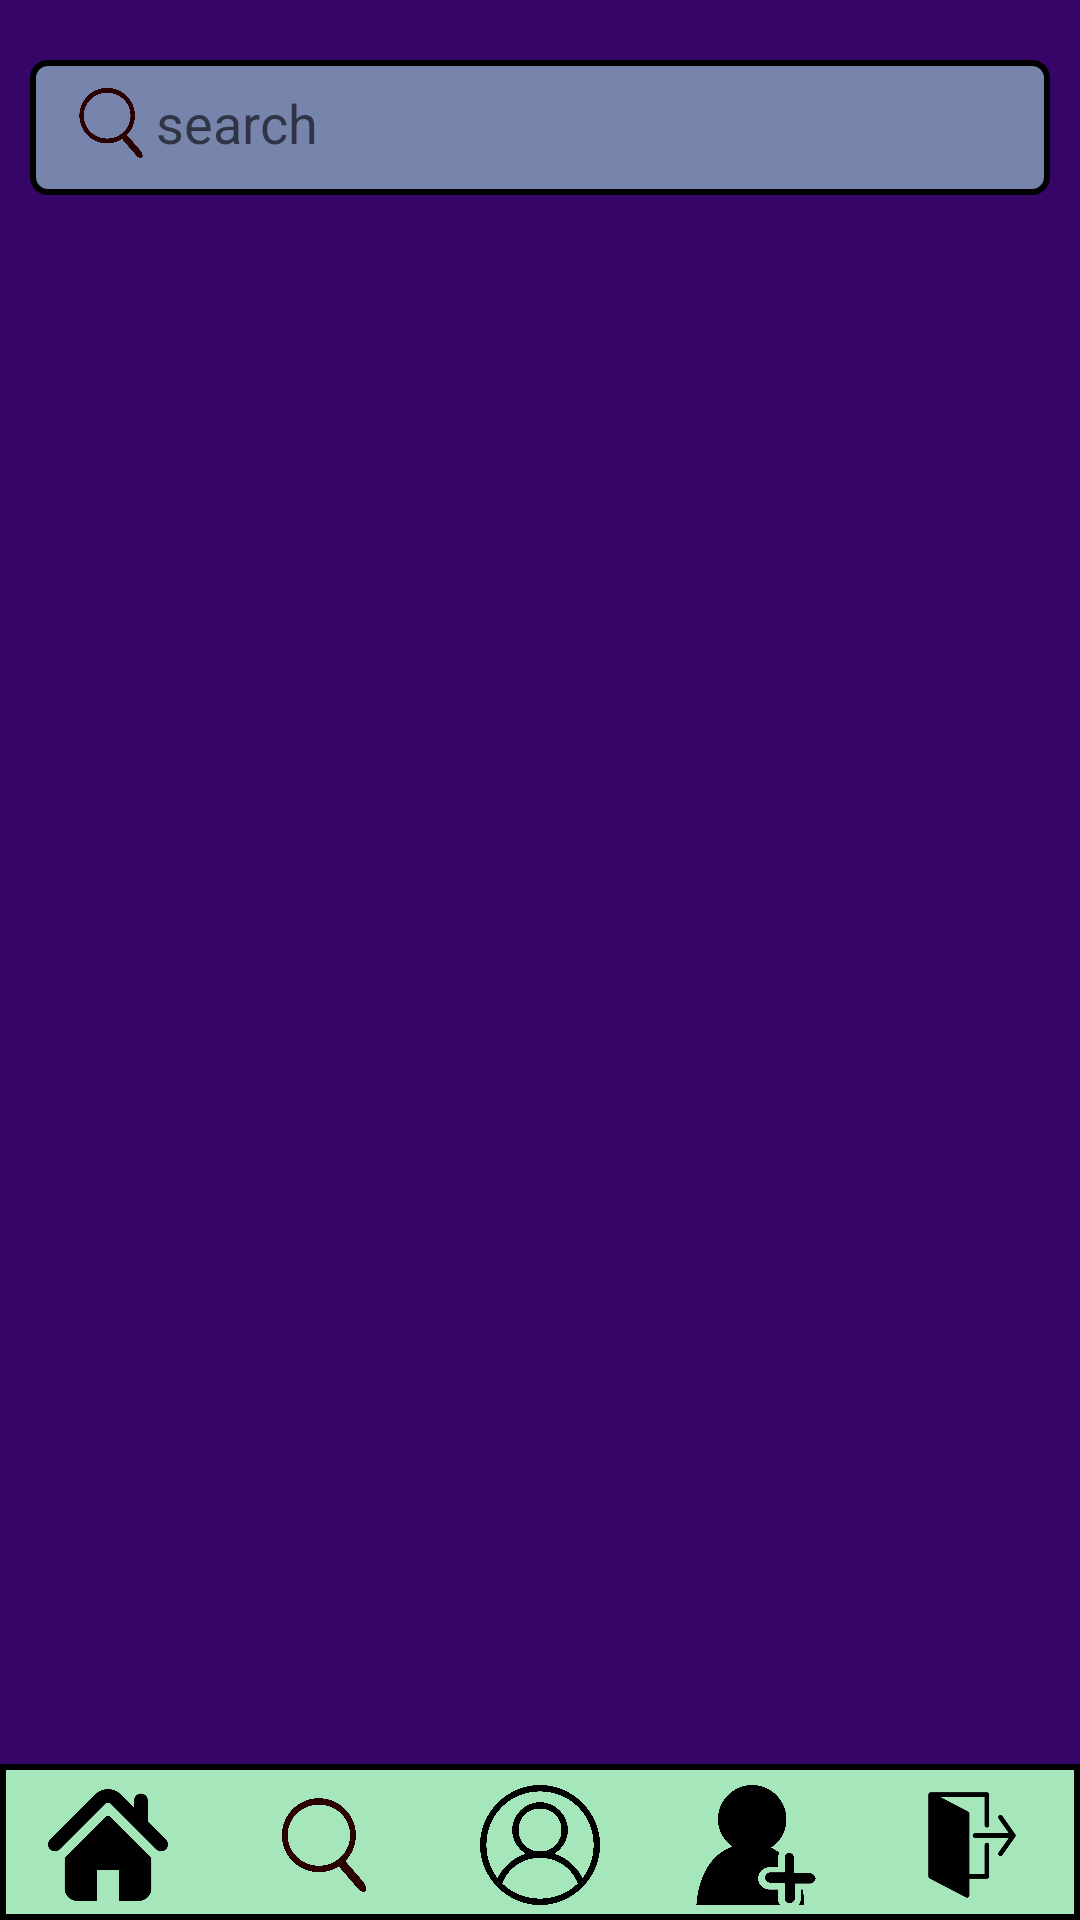

Android layout source for this screen:
<!-- AndroidManifest.xml: application theme Theme.Projeto_dam -->
<!-- res/layout/friends.xml -->
<?xml version="1.0" encoding="utf-8"?>
<androidx.constraintlayout.widget.ConstraintLayout xmlns:android="http://schemas.android.com/apk/res/android"
    xmlns:app="http://schemas.android.com/apk/res-auto"
    xmlns:tools="http://schemas.android.com/tools"
    android:layout_width="match_parent"
    android:layout_height="match_parent"
    android:background="@color/DeepViolet"
    tools:context=".EditUserProfile">


    <ScrollView
        android:layout_width="match_parent"
        android:layout_height="match_parent"
        app:layout_constraintBottom_toBottomOf="parent"
        app:layout_constraintEnd_toEndOf="parent"
        app:layout_constraintHorizontal_bias="0.0"
        app:layout_constraintStart_toStartOf="parent"
        app:layout_constraintTop_toTopOf="parent"
        tools:ignore="MissingConstraints,ScrollViewCount">


        <LinearLayout
            android:id="@+id/layoutMain"
            android:layout_width="match_parent"
            android:layout_height="wrap_content"
            android:orientation="vertical">






            <LinearLayout
                android:layout_width="match_parent"
                android:layout_height="45dp"
                android:layout_marginStart="10dp"
                android:layout_marginTop="20dp"
                android:layout_marginEnd="10dp"
                android:background="@drawable/border_friends"
                android:orientation="horizontal"
                android:paddingBottom="5dp">

                <ImageButton
                    android:layout_width="30dp"
                    android:layout_height="30dp"
                    android:layout_gravity="center"
                    android:layout_marginStart="10dp"
                    android:layout_marginTop="2dp"
                    android:layout_marginBottom="2dp"
                    android:background="@null"
                    android:contentDescription="@string/message"
                    android:maxWidth="80dp"
                    android:maxHeight="80dp"
                    android:scaleType="fitCenter"
                    app:srcCompat="@drawable/search" />


                <EditText
                    android:id="@+id/searchName"

                    android:layout_width="match_parent"
                    android:layout_height="wrap_content"
                    android:layout_gravity="center_vertical"
                    android:background="@null"
                    android:hint="@string/search"

                    android:autofillHints="user"
                    tools:targetApi="o"

                    tools:ignore="LabelFor"/>









            </LinearLayout>



        </LinearLayout>




    </ScrollView>



    <LinearLayout
        android:id="@+id/bottomBar"
        android:layout_width="match_parent"
        android:layout_height="wrap_content"
        android:background="@color/white"
        android:orientation="horizontal"
        app:layout_constraintBottom_toBottomOf="parent"
        app:layout_constraintEnd_toEndOf="parent"
        app:layout_constraintHorizontal_bias="0.0"
        app:layout_constraintStart_toStartOf="parent"
        app:layout_constraintTop_toTopOf="parent"
        app:layout_constraintVertical_bias="1.0">

        <LinearLayout
            android:id="@+id/bottomBar2"
            android:layout_width="match_parent"
            android:layout_height="wrap_content"
            android:background="@drawable/border_user"
            android:orientation="horizontal"
            android:paddingTop="5dp"
            android:paddingBottom="3dp"
            android:weightSum="5">

            <ImageButton
                android:id="@+id/home"
                android:layout_width="0dp"
                android:layout_height="40dp"
                android:layout_marginTop="2dp"
                android:layout_marginBottom="2dp"
                android:layout_weight="1"
                android:background="@null"
                android:contentDescription="@string/message"
                android:maxWidth="80dp"
                android:maxHeight="80dp"
                android:scaleType="fitCenter"
                app:srcCompat="@drawable/home" />

            <ImageButton
                android:id="@+id/search"
                android:layout_width="0dp"
                android:layout_height="40dp"
                android:layout_marginTop="2dp"
                android:layout_marginBottom="2dp"
                android:layout_weight="1"
                android:background="@null"
                android:contentDescription="@string/message"
                android:maxWidth="80dp"
                android:maxHeight="80dp"
                android:scaleType="fitCenter"
                app:srcCompat="@drawable/search" />

            <ImageButton
                android:id="@+id/profileButton"
                android:layout_width="0dp"
                android:layout_height="40dp"
                android:layout_marginTop="2dp"
                android:layout_marginBottom="2dp"
                android:layout_weight="1"
                android:background="@null"
                android:contentDescription="@string/message"
                android:maxWidth="80dp"
                android:maxHeight="80dp"
                android:scaleType="fitCenter"
                app:srcCompat="@drawable/default2" />

            <ImageButton
                android:id="@+id/addFriend"
                android:layout_width="0dp"
                android:layout_height="40dp"
                android:layout_marginTop="2dp"
                android:layout_marginBottom="2dp"
                android:layout_weight="1"
                android:background="@null"
                android:contentDescription="@string/message"
                android:maxWidth="80dp"
                android:maxHeight="80dp"
                android:scaleType="fitCenter"
                app:srcCompat="@drawable/add_friend_icon_1" />

            <ImageButton
                android:id="@+id/logout"
                android:layout_width="0dp"
                android:layout_height="40dp"
                android:layout_marginTop="2dp"
                android:layout_marginBottom="2dp"
                android:layout_weight="1"
                android:background="@null"
                android:contentDescription="@string/message"
                android:maxWidth="80dp"
                android:maxHeight="80dp"
                android:scaleType="fitCenter"
                app:srcCompat="@drawable/logout" />
        </LinearLayout>
    </LinearLayout>








</androidx.constraintlayout.widget.ConstraintLayout>
<!-- resources referenced by this layout -->
<resources>
  <color name="DeepViolet">#360568</color>
  <color name="white">#FFFFFFFF</color>
  <!-- drawable add_friend_icon_1: png bitmap (drawable-hdpi, 39531 bytes) -->
  <!-- drawable border_friends (drawable) -->
  <?xml version="1.0" encoding="UTF-8"?>
  <shape xmlns:android="http://schemas.android.com/apk/res/android" android:id="@+id/listview_background_shape">
      <stroke android:width="2dp" android:color="@color/black" />
      <padding android:left="2dp"
          android:top="2dp"
          android:right="2dp"
          android:bottom="2dp" />
      <corners android:radius="5dp" />
      <solid android:color="@color/ShadowBlue" />
  </shape>
  <!-- drawable border_user (drawable) -->
  <?xml version="1.0" encoding="utf-8"?>
  <shape xmlns:android="http://schemas.android.com/apk/res/android">
      <stroke
          android:width="2dp"
          android:color="@color/black" />
  
      <solid
          android:color="@color/SeaGreen"/>
      <corners android:radius="0dp" />
  
  </shape>
  <!-- drawable default2: png bitmap (drawable-hdpi, 120768 bytes) -->
  <!-- drawable home: png bitmap (drawable-hdpi, 7811 bytes) -->
  <!-- drawable logout: png bitmap (drawable-hdpi, 8204 bytes) -->
  <!-- drawable search: png bitmap (drawable-hdpi, 41933 bytes) -->
  <string name="message">buttonInfo</string>
  <string name="search">search</string>
  <style name="Theme.Projeto_dam" parent="Theme.MaterialComponents.DayNight.DarkActionBar">
          
          <item name="colorPrimary">@color/purple_500</item>
          <item name="colorPrimaryVariant">@color/purple_700</item>
          <item name="colorOnPrimary">@color/white</item>
          
          <item name="colorSecondary">@color/teal_200</item>
          <item name="colorSecondaryVariant">@color/teal_700</item>
          <item name="colorOnSecondary">@color/black</item>
          
          <item name="android:statusBarColor" tools:targetApi="l">?attr/colorPrimaryVariant</item>
          
      </style>
  <color name="black">#FF000000</color>
  <color name="ShadowBlue">#7785ac</color>
  <color name="SeaGreen">#a5e6ba</color>
  <color name="purple_500">#FF6200EE</color>
  <color name="purple_700">#FF3700B3</color>
  <color name="teal_200">#FF03DAC5</color>
  <color name="teal_700">#FF018786</color>
</resources>
